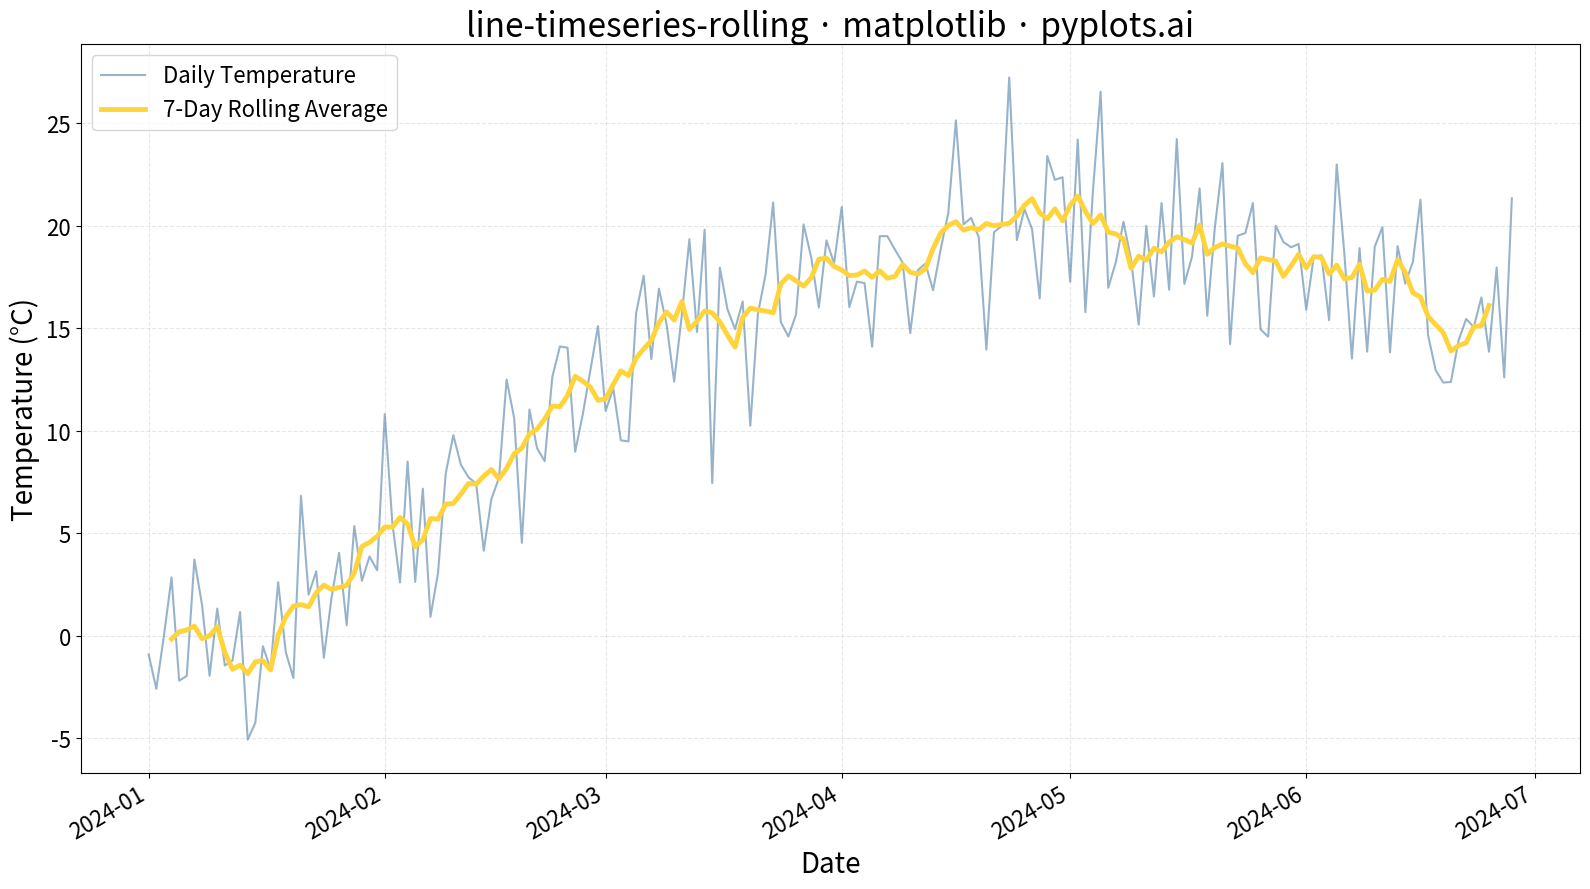

Generate this figure with matplotlib:
""" pyplots.ai
line-timeseries-rolling: Time Series with Rolling Average Overlay
Library: matplotlib 3.10.8 | Python 3.13.11
Quality: 92/100 | Created: 2025-12-30
"""

import matplotlib.pyplot as plt
import numpy as np
import pandas as pd


# Data - Daily temperature readings with 7-day rolling average
np.random.seed(42)

# Generate 180 days of temperature data (6 months)
dates = pd.date_range("2024-01-01", periods=180, freq="D")

# Create seasonal temperature pattern with noise
# Base seasonal pattern: winter -> spring -> summer
day_of_year = np.arange(180)
seasonal = 5 + 15 * np.sin(2 * np.pi * (day_of_year - 30) / 365)  # Seasonal trend
noise = np.random.normal(0, 3, 180)  # Daily variation
temperature = seasonal + noise

# Create DataFrame and calculate rolling average
df = pd.DataFrame({"date": dates, "temperature": temperature})
df["rolling_avg"] = df["temperature"].rolling(window=7, center=True).mean()

# Plot
fig, ax = plt.subplots(figsize=(16, 9))

# Raw data - thin, semi-transparent line
ax.plot(df["date"], df["temperature"], linewidth=1.5, alpha=0.5, color="#306998", label="Daily Temperature")

# Rolling average - prominent smooth line
ax.plot(df["date"], df["rolling_avg"], linewidth=3.5, color="#FFD43B", label="7-Day Rolling Average")

# Labels and styling
ax.set_xlabel("Date", fontsize=20)
ax.set_ylabel("Temperature (°C)", fontsize=20)
ax.set_title("line-timeseries-rolling · matplotlib · pyplots.ai", fontsize=24)
ax.tick_params(axis="both", labelsize=16)
ax.legend(fontsize=16, loc="upper left")
ax.grid(True, alpha=0.3, linestyle="--")

# Format x-axis dates
fig.autofmt_xdate(rotation=30)

plt.tight_layout()
plt.savefig("plot.png", dpi=300, bbox_inches="tight")
